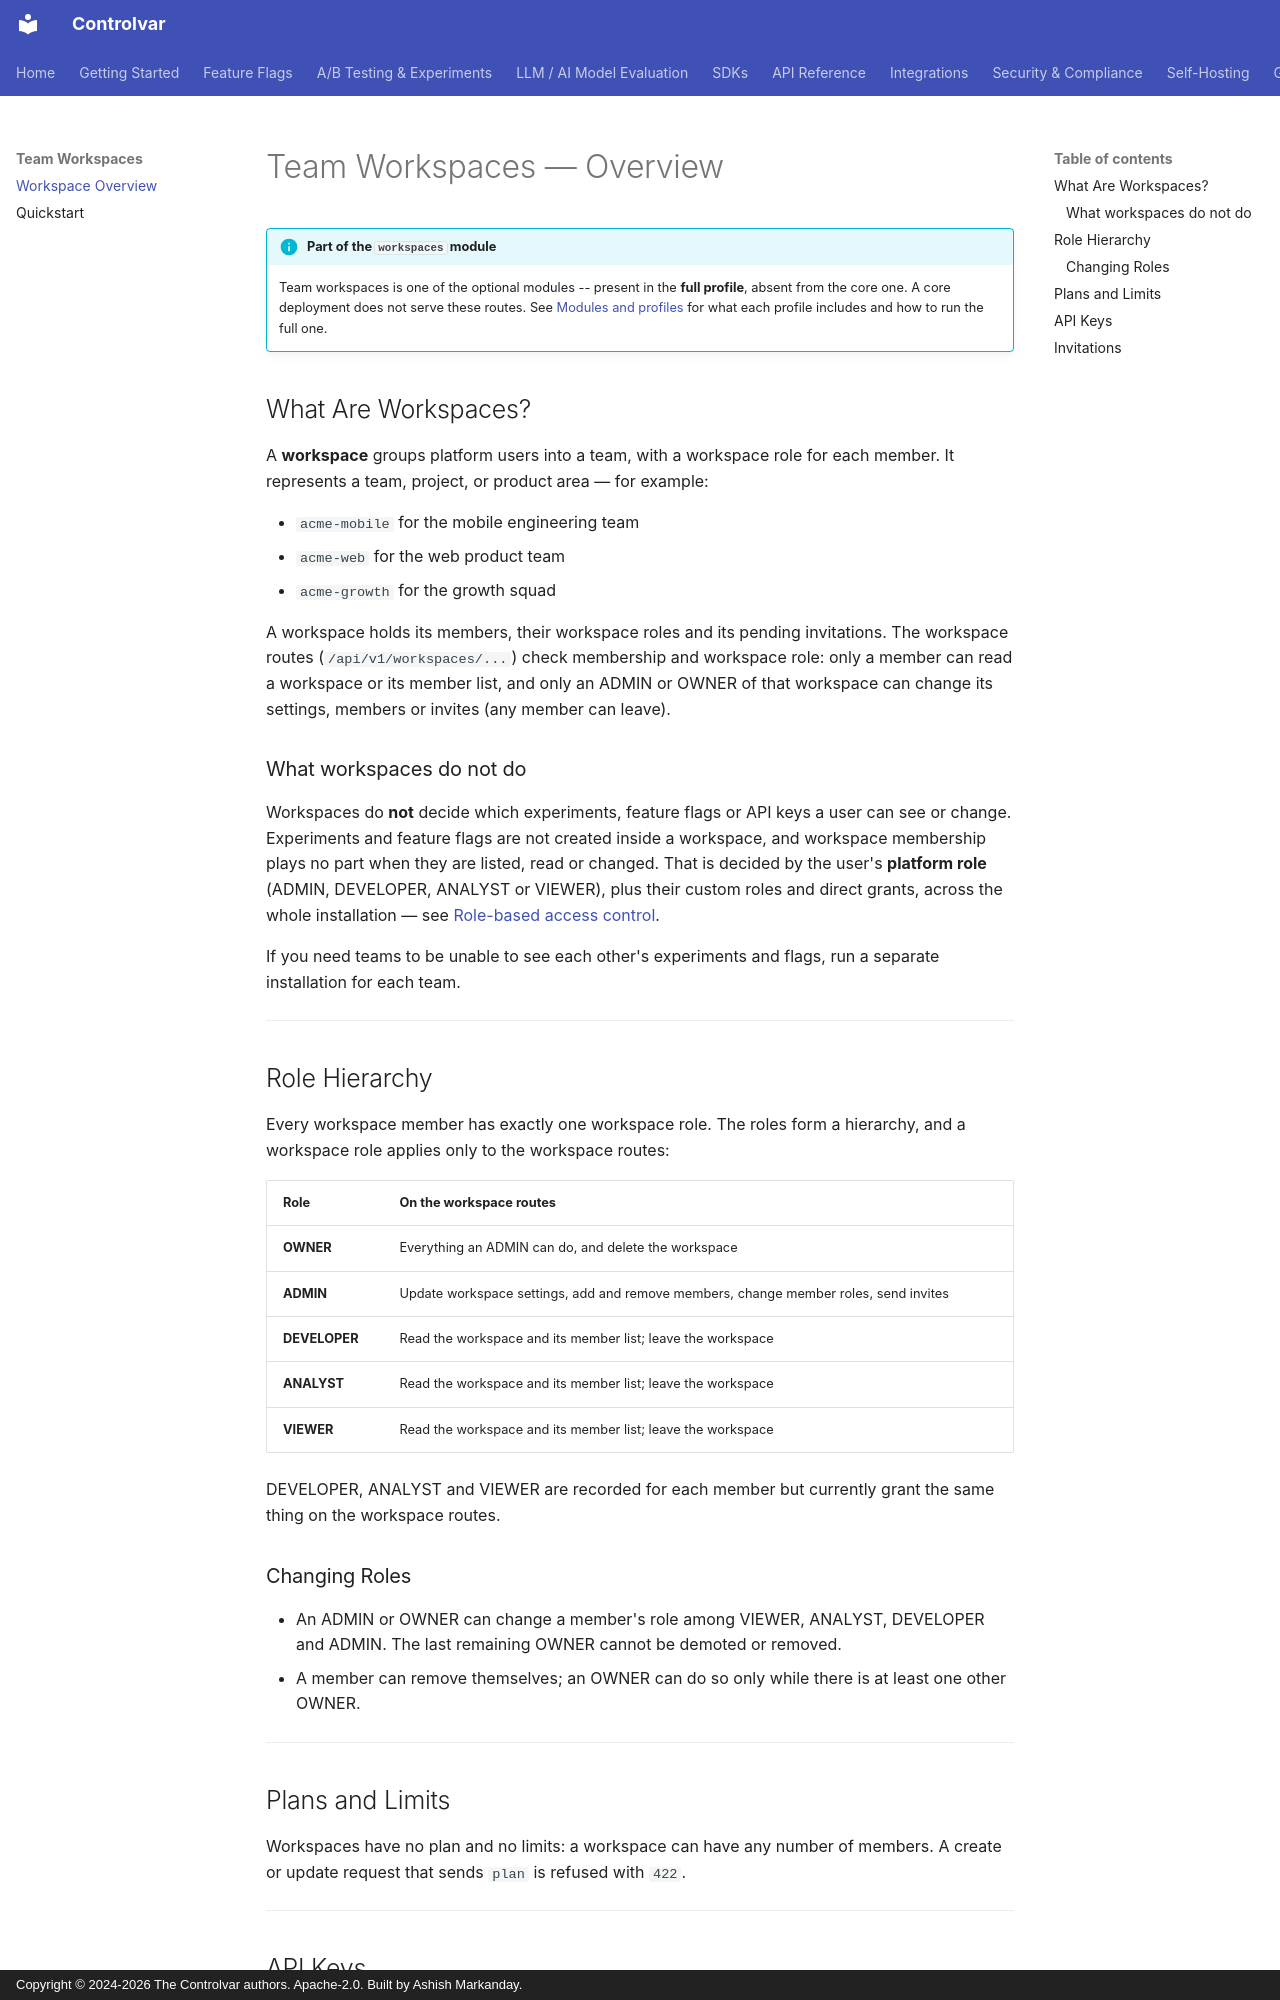

repository: Controlvar/controlvar · page: workspaces/overview/index.html · generator: mkdocs · copyright: Copyright © 2024-2026 The Controlvar authors. Apache-2.0. Built by Ashish Markanday.

# Team Workspaces — Overview

!!! info "Part of the `workspaces` module"
    Team workspaces is one of the optional modules -- present in the **full profile**, absent from the core one. A core deployment does not serve these routes. See [Modules and profiles](../getting-started/modules.md) for what each profile includes and how to run the full one.

## What Are Workspaces?

A **workspace** groups platform users into a team, with a workspace role for
each member. It represents a team, project, or product area — for example:

- `acme-mobile` for the mobile engineering team
- `acme-web` for the web product team
- `acme-growth` for the growth squad

A workspace holds its members, their workspace roles and its pending
invitations. The workspace routes (`/api/v1/workspaces/...`) check membership
and workspace role: only a member can read a workspace or its member list, and
only an ADMIN or OWNER of that workspace can change its settings, members or
invites (any member can leave).

### What workspaces do not do

Workspaces do **not** decide which experiments, feature flags or API keys a
user can see or change. Experiments and feature flags are not created inside a
workspace, and workspace membership plays no part when they are listed, read
or changed. That is decided by the user's **platform role** (ADMIN, DEVELOPER,
ANALYST or VIEWER), plus their custom roles and direct grants, across the whole
installation — see [Role-based access control](../rbac/README.md).

If you need teams to be unable to see each other's experiments and flags, run a
separate installation for each team.

---

## Role Hierarchy

Every workspace member has exactly one workspace role. The roles form a
hierarchy, and a workspace role applies only to the workspace routes:

| Role          | On the workspace routes |
|---------------|-------------------------|
| **OWNER**     | Everything an ADMIN can do, and delete the workspace |
| **ADMIN**     | Update workspace settings, add and remove members, change member roles, send invites |
| **DEVELOPER** | Read the workspace and its member list; leave the workspace |
| **ANALYST**   | Read the workspace and its member list; leave the workspace |
| **VIEWER**    | Read the workspace and its member list; leave the workspace |

DEVELOPER, ANALYST and VIEWER are recorded for each member but currently grant
the same thing on the workspace routes.

### Changing Roles

- An ADMIN or OWNER can change a member's role among VIEWER, ANALYST,
  DEVELOPER and ADMIN. The last remaining OWNER cannot be demoted or removed.
- A member can remove themselves; an OWNER can do so only while there is at
  least one other OWNER.

---

## Plans and Limits

Workspaces have no plan and no limits: a workspace can have any number of
members. A create or update request that sends `plan` is refused with `422`.

---
